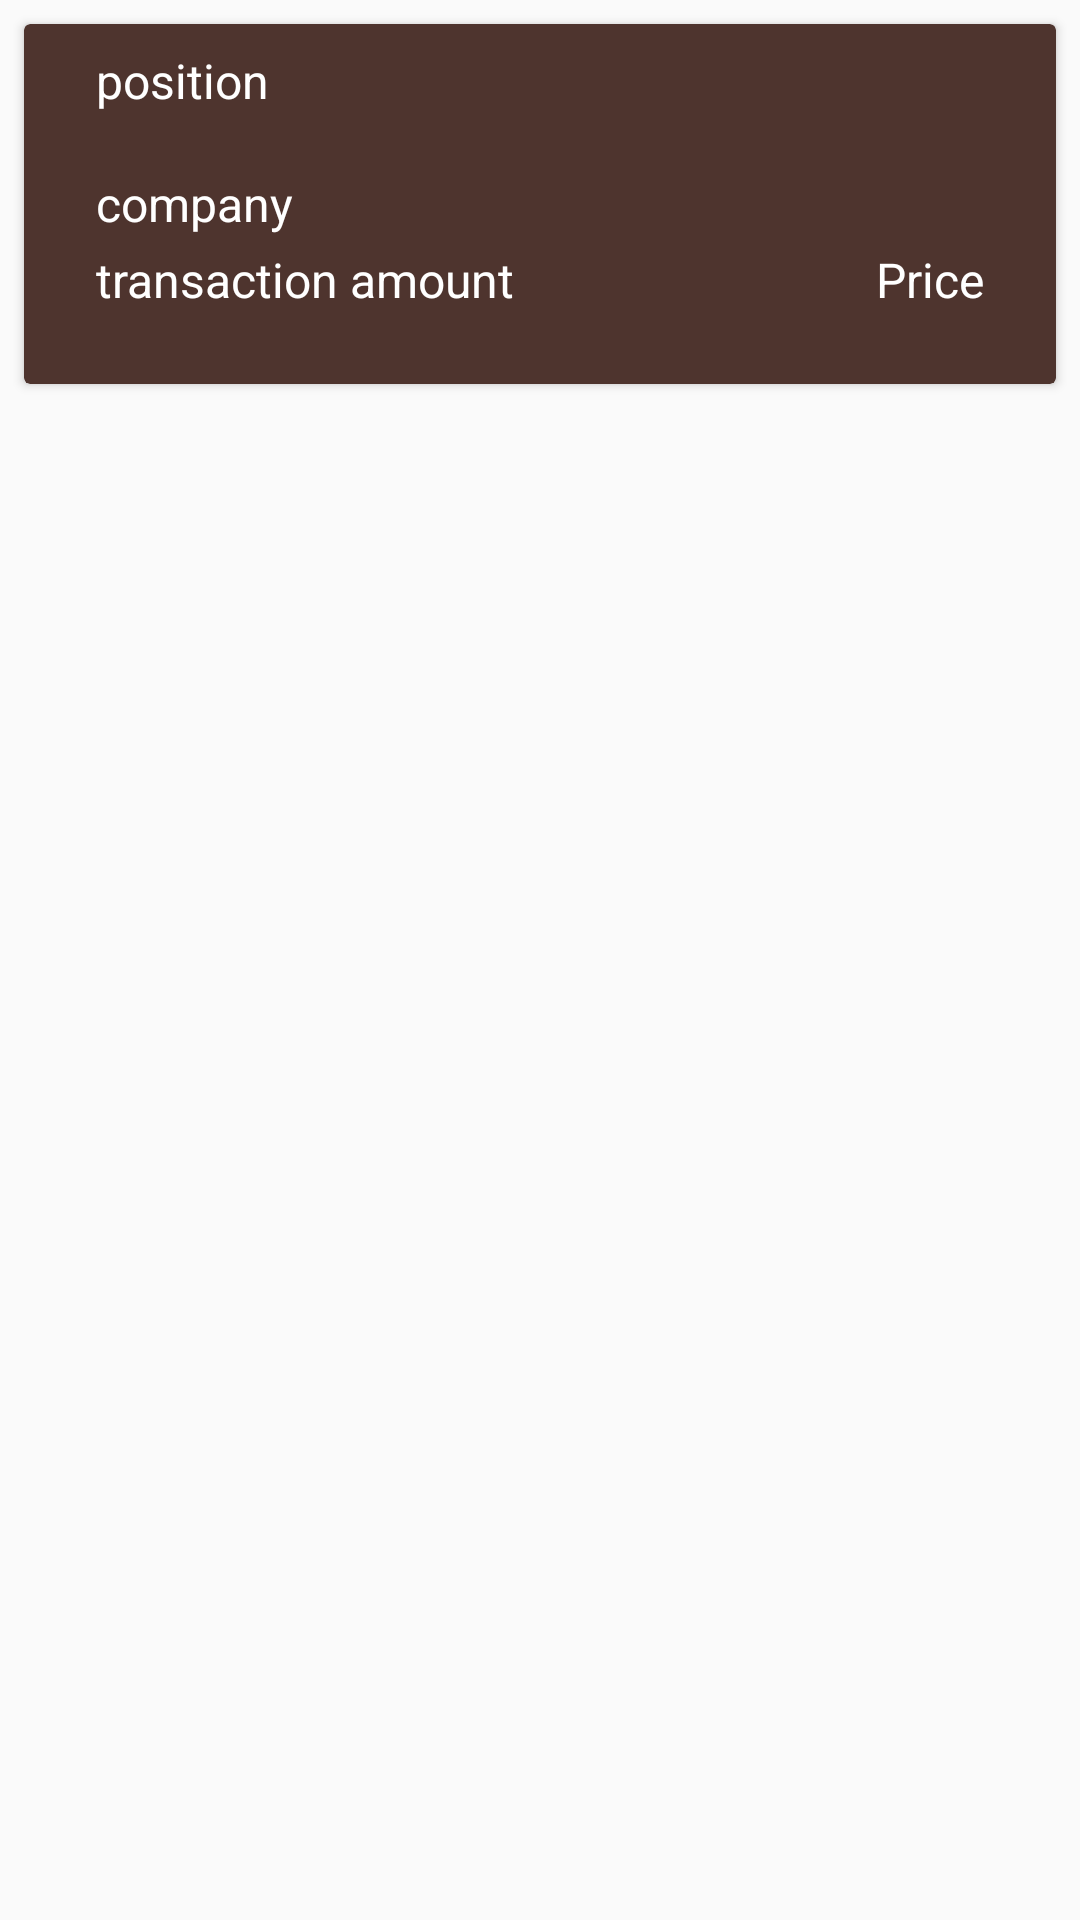

Android layout source for this screen:
<!-- AndroidManifest.xml: application theme AppTheme -->
<!-- res/layout/card_view_layout_transactions.xml -->
<?xml version="1.0" encoding="utf-8"?>
<LinearLayout xmlns:android="http://schemas.android.com/apk/res/android"
    xmlns:card_view="http://schemas.android.com/apk/res-auto"
    xmlns:tools="http://schemas.android.com/tools"
    android:layout_width="match_parent"
    android:layout_height="wrap_content"
    android:orientation="vertical">

    <android.support.v7.widget.CardView
        android:layout_width="match_parent"
        android:layout_height="wrap_content"
        android:layout_margin="8dp"
        android:elevation="@dimen/cardview_default_elevation"
        card_view:cardCornerRadius="@dimen/cardview_default_radius"
        card_view:contentPadding="@dimen/default_padding"
        card_view:cardBackgroundColor="@color/brown"
        tools:targetApi="lollipop">

        <FrameLayout
            android:layout_width="match_parent"
            android:layout_height="120dp">

            <TextView
                android:id="@+id/tv_checking_account"
                android:layout_width="match_parent"
                android:layout_height="wrap_content"
                android:layout_gravity="top|start"
                android:layout_marginLeft="24dp"
                android:layout_marginStart="24dp"
                android:layout_marginTop="8dp"
                android:text="@string/rv_position"
                android:textSize="16sp"
                android:textColor="@color/white"/>

            <TextView
                android:id="@+id/cv_dummy_company"
                android:layout_width="match_parent"
                android:layout_height="wrap_content"
                android:layout_gravity="center|start"
                android:layout_marginLeft="24dp"
                android:layout_marginStart="24dp"
                android:layout_marginTop="8dp"
                android:layout_marginBottom="8dp"
                android:text="@string/dummy_market_company"
                android:textSize="16sp"
                android:textColor="@color/white"/>

            <TextView
                android:id="@+id/cv_transaction"
                android:layout_width="wrap_content"
                android:layout_height="wrap_content"
                android:layout_margin="24dp"
                android:layout_gravity="bottom|start"
                android:paddingTop="8dp"
                android:text="@string/transaction"
                android:textSize="16sp"
                android:textColor="@color/white"/>



            <TextView
                android:id="@+id/cv_amount"
                android:layout_width="match_parent"
                android:layout_height="wrap_content"
                android:textAlignment="textEnd"
                android:paddingTop="8dp"
                android:layout_margin="24dp"
                android:layout_gravity="bottom|end"
                android:text="@string/price"
                android:textSize="16sp"
                android:textColor="@color/white"/>


        </FrameLayout>


    </android.support.v7.widget.CardView>

</LinearLayout>
<!-- resources referenced by this layout -->
<resources>
  <color name="brown">#4e342e</color>
  <color name="white">#ffffff</color>
  <string name="dummy_market_company">company</string>
  <string name="price">Price</string>
  <string name="rv_position">position</string>
  <string name="transaction">transaction amount</string>
  <style name="AppTheme" parent="Theme.AppCompat.Light.NoActionBar">
          <item name="colorPrimary">#673AB7</item>
          <item name="colorPrimaryDark">#512DA8</item>
          <item name="colorAccent">#FF4081</item>
      </style>
</resources>
